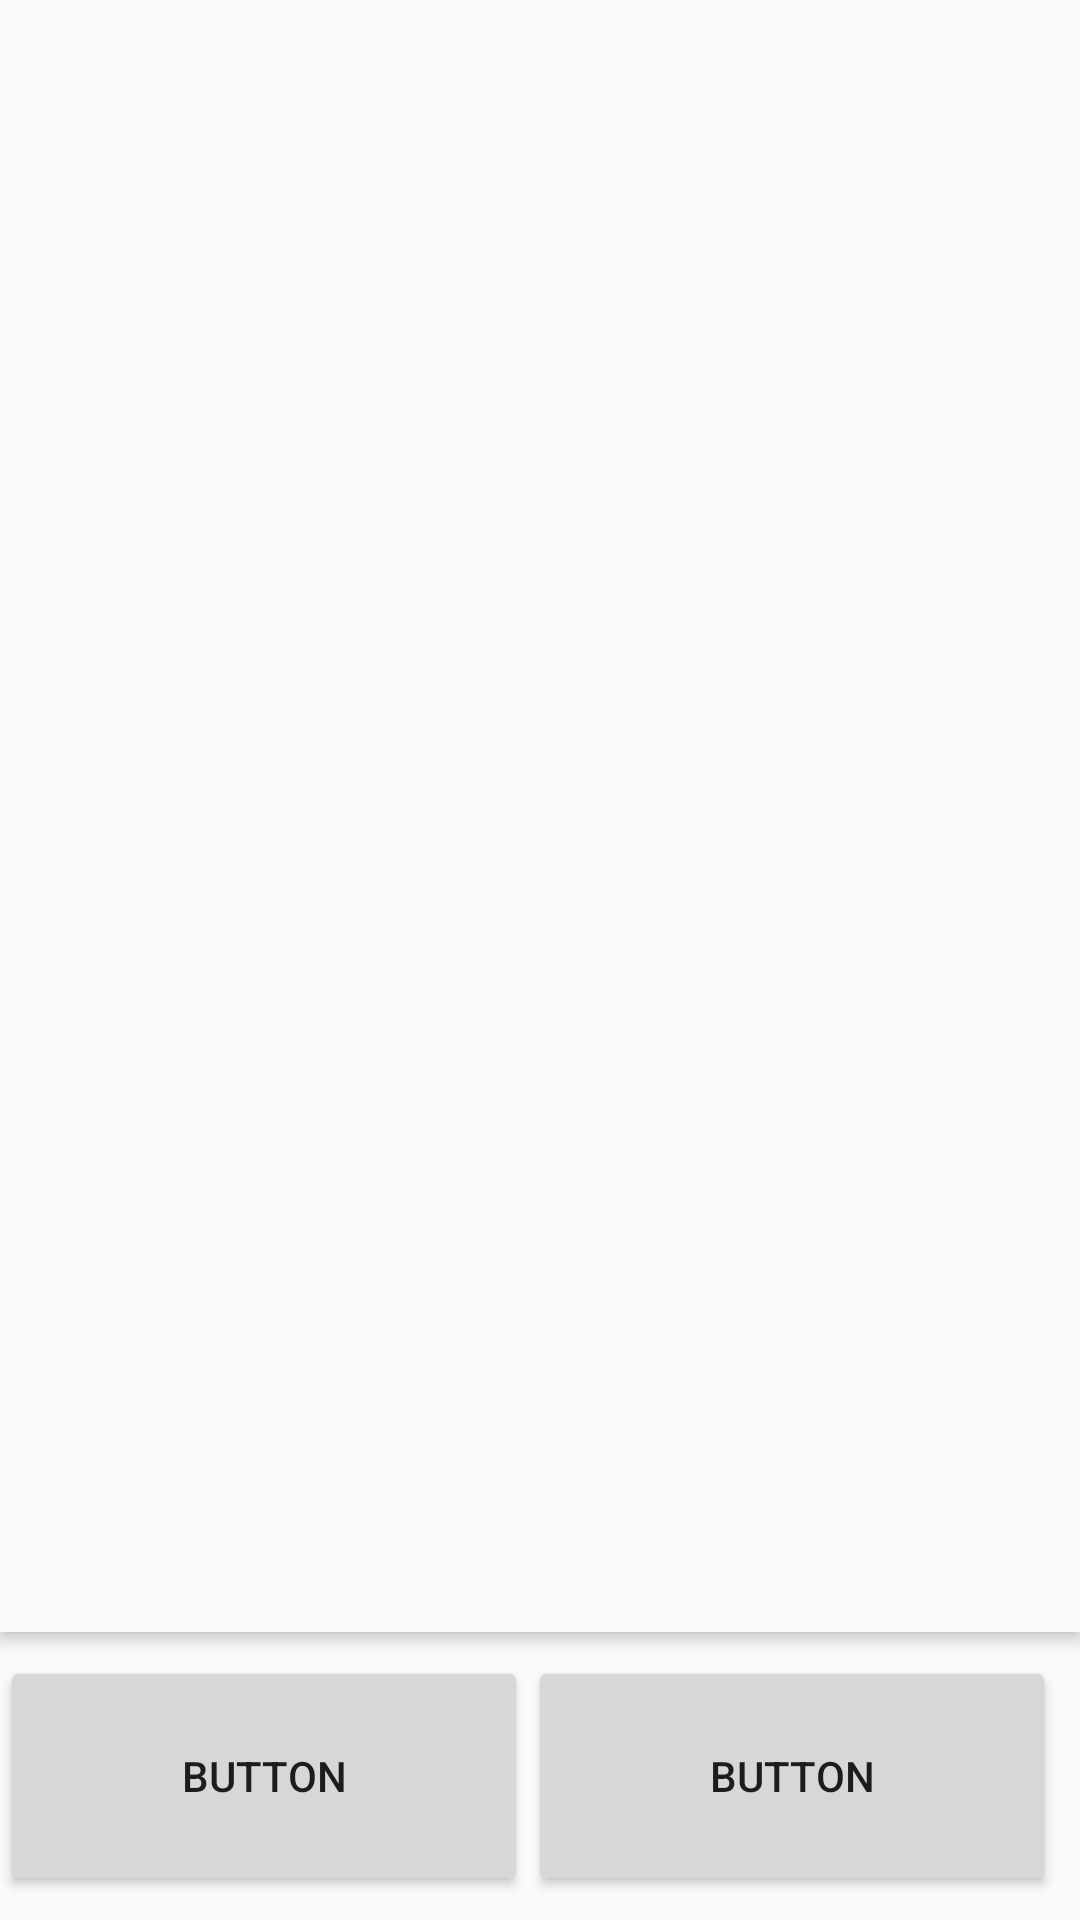

Android layout source for this screen:
<!-- AndroidManifest.xml: application theme Theme.AppCompat.Light.NoActionBar -->
<!-- res/layout/fragment_true_false.xml -->
<androidx.constraintlayout.widget.ConstraintLayout xmlns:android="http://schemas.android.com/apk/res/android"
        xmlns:app="http://schemas.android.com/apk/res-auto"
        xmlns:tools="http://schemas.android.com/tools"
        android:layout_width="match_parent"
        android:layout_height="match_parent"
        tools:context="dylanbudgen.PassYourExams.Fragments.TrueFalseFragment">

    <TextView
        android:id="@+id/text_true_false"
        android:theme="@style/questions_textview"
        android:layout_width="0dp"
        android:layout_height="0dp"
        android:layout_marginBottom="8dp"
        app:layout_constraintBottom_toTopOf="@+id/button_true"
        app:layout_constraintHorizontal_bias="0.0"
        app:layout_constraintLeft_toLeftOf="parent"
        app:layout_constraintRight_toRightOf="parent"
        app:layout_constraintTop_toTopOf="parent"
        app:layout_constraintVertical_bias="0.0" />

     <Button
         android:id="@+id/button_true"
         android:layout_width="0dp"
         android:layout_height="80dp"
         android:layout_marginBottom="8dp"
         android:layout_marginLeft="0dp"
         android:text="Button"
         app:layout_constraintBottom_toBottomOf="parent"
         app:layout_constraintLeft_toLeftOf="parent"
         app:layout_constraintRight_toLeftOf="@+id/button_false" />


     <Button
         android:id="@+id/button_false"
         android:layout_width="0dp"
         android:layout_height="80dp"
         android:layout_marginBottom="8dp"
         android:layout_marginRight="8dp"
         android:text="Button"
         app:layout_constraintBottom_toBottomOf="parent"
         app:layout_constraintLeft_toRightOf="@id/button_true"
         app:layout_constraintRight_toRightOf="parent" />


</androidx.constraintlayout.widget.ConstraintLayout>
<!-- resources referenced by this layout -->
<resources>
  <style name="questions_textview">
  
          <item name="android:background">#f9f9f9</item>
          <item name="android:scrollbars">vertical</item>
          <item name="android:textSize">24sp</item>
          <item name="android:elevation">3dp</item>
          <item name="android:gravity">center</item>
      </style>
</resources>
